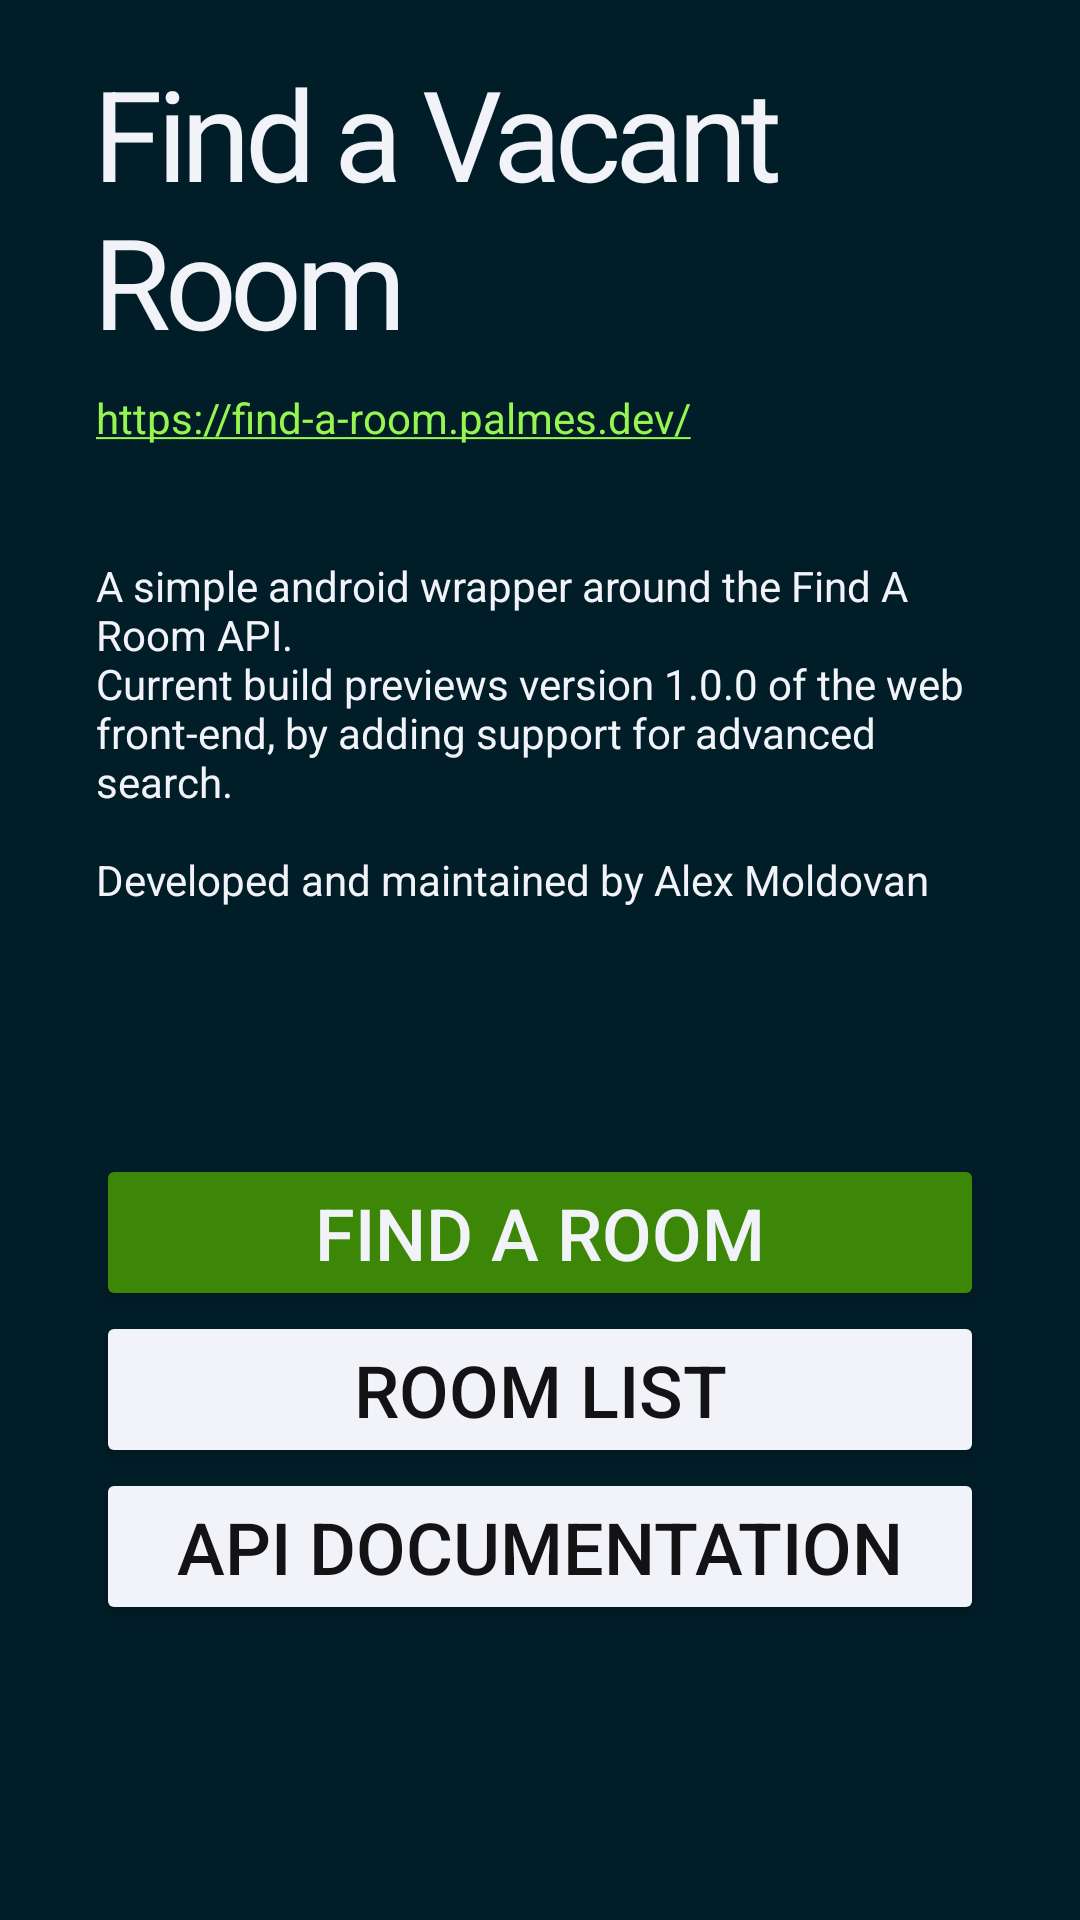

The Android layout XML behind this screen, and the referenced resources:
<!-- AndroidManifest.xml: application theme Theme.FARApp -->
<!-- res/layout/activity_main.xml -->
<?xml version="1.0" encoding="utf-8"?>
<androidx.constraintlayout.widget.ConstraintLayout xmlns:android="http://schemas.android.com/apk/res/android"
    xmlns:app="http://schemas.android.com/apk/res-auto"
    xmlns:tools="http://schemas.android.com/tools"
    android:layout_width="match_parent"
    android:layout_height="match_parent"
    tools:context=".MainActivity">


    <LinearLayout
        android:layout_width="match_parent"
        android:layout_height="match_parent"
        android:layout_marginHorizontal="32dp"
        android:layout_marginVertical="16dp"
        android:orientation="vertical">

        <TextView
            android:layout_width="wrap_content"
            android:layout_height="wrap_content"
            android:text="@string/app_name"
            android:letterSpacing="-0.05"
            android:textFontWeight="900"
            android:textSize="42sp" />

        <TextView
            android:layout_width="match_parent"
            android:layout_height="wrap_content"
            android:layout_marginVertical="8dp"
            android:autoLink="web"
            android:minHeight="48dp"
            android:textFontWeight="900"
            android:text="@string/app_url" />

        <TextView
            android:id="@+id/editTextTextMultiLine"
            android:layout_width="match_parent"
            android:layout_height="wrap_content"
            android:text="@string/app_description"/>

        <LinearLayout
            android:layout_width="match_parent"
            android:layout_height="fill_parent"
            android:layout_marginHorizontal="0dp"
            android:gravity="center"
            android:orientation="vertical">

            <Button
                android:id="@+id/button_find"
                android:layout_width="match_parent"
                android:layout_height="wrap_content"
                android:backgroundTint="@color/cydarklime"
                android:text="@string/nav_find"
                android:textColor="@color/white"
                android:textSize="24sp"
                android:textFontWeight="900"
                app:cornerRadius="5dp" />

            <Button
                android:id="@+id/button_list"
                android:layout_width="match_parent"
                android:layout_height="wrap_content"
                android:backgroundTint="@color/white"
                android:text="@string/nav_list"
                android:textColor="@color/black"
                android:textSize="24sp"
                android:textFontWeight="900"
                app:cornerRadius="5dp" />

            <Button
                android:id="@+id/button_about"
                android:layout_width="match_parent"
                android:layout_height="wrap_content"
                android:backgroundTint="@color/white"
                android:text="@string/nav_about"
                android:textColor="@color/black"
                android:textSize="24sp"
                android:textFontWeight="900"
                app:cornerRadius="5dp" />
        </LinearLayout>
    </LinearLayout>

</androidx.constraintlayout.widget.ConstraintLayout>
<!-- resources referenced by this layout -->
<resources>
  <color name="black">#131316</color>
  <color name="cydarklime">#3D8708</color>
  <color name="white">#F1F3F9</color>
  <string name="app_description">A simple android wrapper around the Find A Room API.\nCurrent build previews version 1.0.0 of the web front-end, by adding support for advanced search.\n\nDeveloped and maintained by Alex Moldovan</string>
  <string name="app_name">Find a Vacant Room</string>
  <string name="app_url">https://find-a-room.palmes.dev/</string>
  <string name="nav_about">API Documentation</string>
  <string name="nav_find">Find A Room</string>
  <string name="nav_list">Room list</string>
  <style name="Theme.FARApp" parent="Base.Theme.FARApp" />
  <style name="Base.Theme.FARApp" parent="Theme.Material3.DayNight.NoActionBar">
          
          <item name="colorPrimary">@color/cygoo</item>
          <item name="colorSecondary">@color/cydarklime</item>
          <item name="android:textColor">@color/white</item>
          <item name="android:textColorLink">@color/cylime</item>
          <item name="android:colorBackground">@color/cygoo</item>
      </style>
  <color name="cygoo">#011D27</color>
  <color name="cylime">#96F550</color>
</resources>
